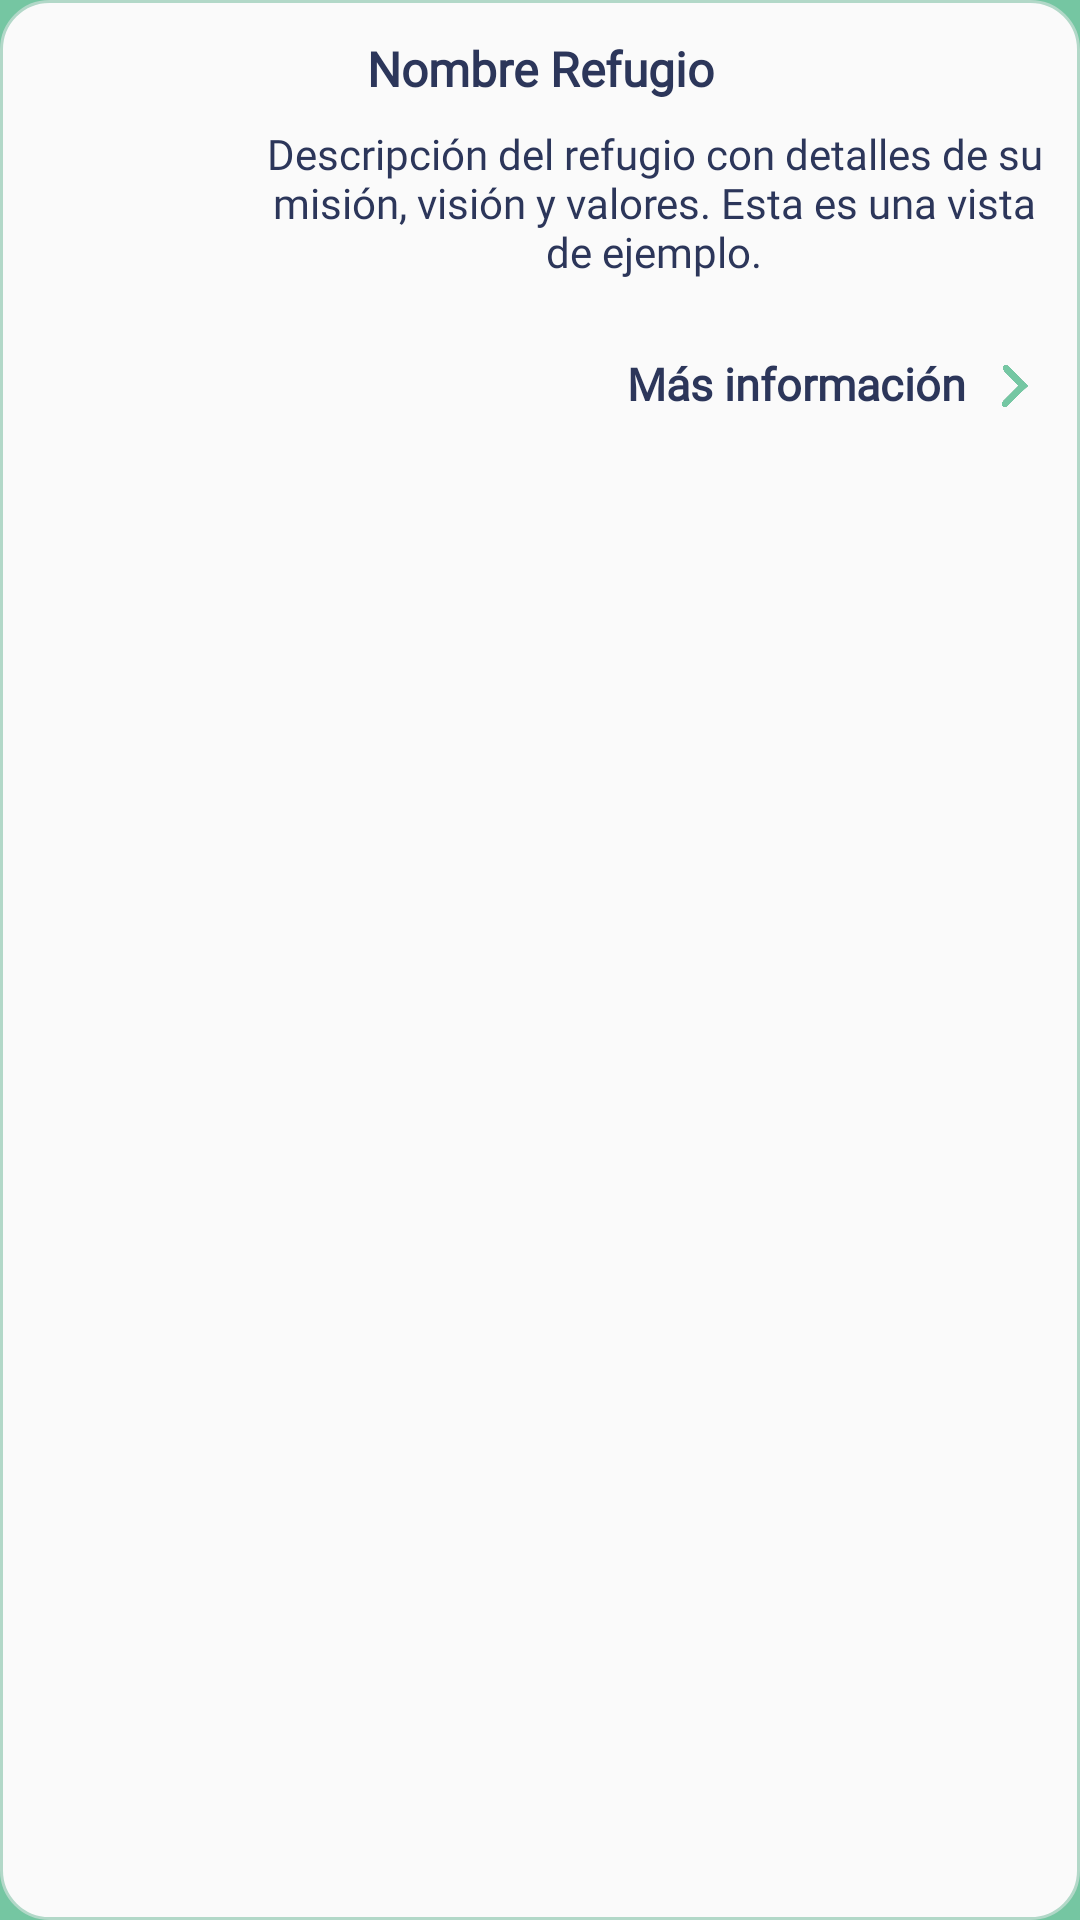

Write the Android layout XML for this screen, with the resource values it uses.
<!-- AndroidManifest.xml: application theme Theme.PawPort.Splash -->
<!-- res/layout/card_refugio.xml -->
<?xml version="1.0" encoding="utf-8"?>
<LinearLayout xmlns:android="http://schemas.android.com/apk/res/android"
    android:layout_width="match_parent"
    android:layout_height="wrap_content"
    android:layout_marginBottom="20dp"
    android:background="@drawable/background_refugio_card"
    android:orientation="vertical"
    android:padding="12dp">

    
    <TextView
        android:id="@+id/tvNombreProtectora"
        android:layout_width="match_parent"
        android:layout_height="wrap_content"
        android:text="Nombre Refugio"
        android:textAlignment="center"
        android:fontFamily="@font/poppins_regular"
        android:textColor="#2C365A"
        android:textStyle="bold"
        android:textSize="16sp"
        android:layout_marginBottom="8dp"/>

    
    <LinearLayout
        android:layout_width="match_parent"
        android:layout_height="wrap_content"
        android:orientation="horizontal">

        <ImageView
            android:id="@+id/logoProtectora"
            android:layout_width="64dp"
            android:layout_height="64dp"
            android:scaleType="fitCenter"
            android:src="@drawable/default_refugio"
            android:layout_marginEnd="12dp" />

        <TextView
            android:id="@+id/tvDescripcion"
            android:layout_width="0dp"
            android:layout_height="wrap_content"
            android:layout_weight="1"
            android:fontFamily="@font/poppins_regular"
            android:maxLines="3"
            android:ellipsize="end"
            android:textAlignment="center"
            android:text="Descripción del refugio con detalles de su misión, visión y valores. Esta es una vista de ejemplo."
            android:textColor="#2C365A"
            android:textSize="14sp"
            android:lineSpacingExtra="0dp"/>
    </LinearLayout>

    
    <LinearLayout
        android:layout_width="match_parent"
        android:layout_height="wrap_content"
        android:orientation="horizontal"
        android:gravity="end|center_vertical"
        android:layout_marginTop="12dp">

        <TextView
            android:layout_width="wrap_content"
            android:layout_height="wrap_content"
            android:text="Más información"
            android:textColor="#2C365A"
            android:textSize="15sp"
            android:fontFamily="@font/poppins_regular"
            android:textStyle="bold"
            android:layout_marginEnd="6dp"/>

        <ImageView
            android:layout_width="20dp"
            android:layout_height="20dp"
            android:src="@drawable/ic_arrow_right"
            android:contentDescription="Ver más" />
    </LinearLayout>
</LinearLayout>
<!-- resources referenced by this layout -->
<resources>
  <!-- drawable background_refugio_card (drawable) -->
  <?xml version="1.0" encoding="utf-8"?>
  <shape xmlns:android="http://schemas.android.com/apk/res/android">
      <solid android:color="#FAFAFA" /> 
      <corners android:radius="16dp" />  
      <padding
          android:left="8dp"
          android:top="8dp"
          android:right="8dp"
          android:bottom="8dp" />
      <stroke
          android:width="1dp"
          android:color="#B2D8C8" /> 
  </shape>
  <!-- drawable ic_arrow_right: png bitmap (drawable, 30644 bytes) -->
  <style name="Theme.PawPort.Splash" parent="Theme.Material3.DayNight.NoActionBar">
          <item name="android:windowBackground">@color/ic_launcher_background</item>
          <item name="android:windowNoTitle">true</item>
          <item name="android:windowFullscreen">true</item>
      </style>
  <color name="ic_launcher_background">#75C6A2</color>
</resources>
